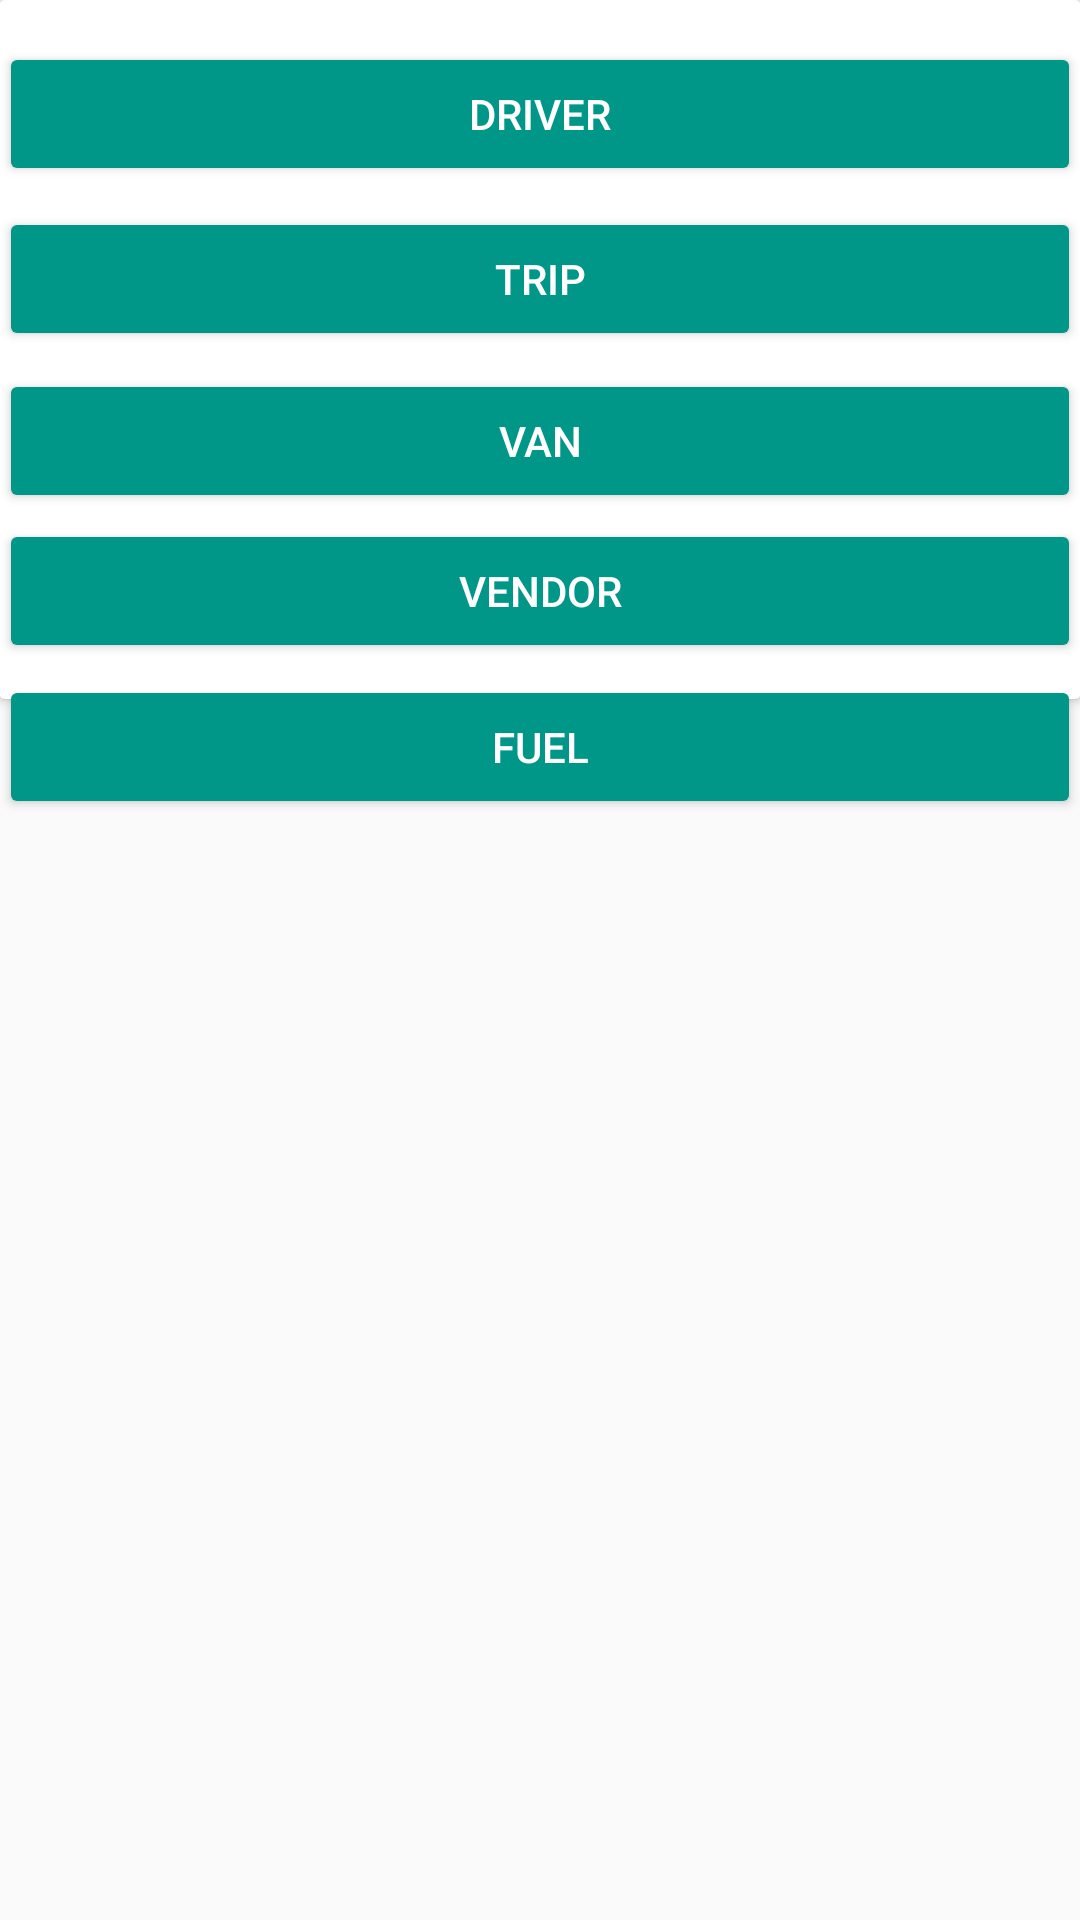

Layout XML and referenced resources for this Android screen:
<!-- AndroidManifest.xml: application theme AppTheme -->
<!-- res/layout/activity_dashboard.xml -->
<?xml version="1.0" encoding="utf-8"?>

<RelativeLayout xmlns:android="http://schemas.android.com/apk/res/android"
    xmlns:tools="http://schemas.android.com/tools"
    android:layout_width="match_parent"
    android:layout_height="match_parent"
    android:gravity="center_horizontal"
    android:orientation="vertical"
    android:paddingBottom="@dimen/activity_vertical_margin"
    android:paddingLeft="@dimen/activity_horizontal_margin"
    android:paddingRight="@dimen/activity_horizontal_margin"
    android:paddingTop="@dimen/activity_vertical_margin"
    tools:background="?android:attr/colorButtonNormal"
    tools:context=".LoginActivity">

    <androidx.cardview.widget.CardView
        android:layout_width="match_parent"
        android:layout_height="233dp"
        android:layout_alignParentTop="true"
        android:layout_centerHorizontal="true">

        <Button
            android:id="@+id/buttonAttendance"
            style="@style/Widget.AppCompat.Button.Colored"
            android:layout_width="match_parent"
            android:layout_height="wrap_content"
            android:layout_alignParentTop="true"
            android:layout_centerHorizontal="true"
            android:layout_marginTop="69dp"
            android:text="Trip"
            android:textColor="@android:color/background_light"
            android:visibility="visible" />

        <Button
            android:id="@+id/buttonVan"
            style="@style/Widget.AppCompat.Button.Colored"
            android:layout_width="match_parent"
            android:layout_height="wrap_content"
            android:layout_alignParentTop="true"
            android:layout_below="@+id/buttonAttendance"
            android:layout_centerHorizontal="true"
            android:layout_marginTop="123dp"
            android:text="Van"
            android:textColor="@android:color/background_light"
            android:visibility="visible" />

        <Button
            android:id="@+id/buttonVendor"
            style="@style/Widget.AppCompat.Button.Colored"
            android:layout_width="match_parent"
            android:layout_height="wrap_content"
            android:layout_alignParentTop="true"
            android:layout_centerHorizontal="true"
            android:layout_marginTop="173dp"
            android:text="Vendor"
            android:textColor="@android:color/background_light"
            android:visibility="visible" />

        <Button
            android:id="@+id/buttonUsers"
            style="@style/Widget.AppCompat.Button.Colored"
            android:layout_width="match_parent"
            android:layout_height="wrap_content"
            android:layout_alignParentTop="true"
            android:layout_centerHorizontal="true"
            android:layout_marginTop="14dp"
            android:text="Driver"
            android:textColor="@android:color/background_light"
            android:visibility="visible" />
    </androidx.cardview.widget.CardView>

    <Button
        android:id="@+id/buttonFuel"
        style="@style/Widget.AppCompat.Button.Colored"
        android:layout_width="match_parent"
        android:layout_height="wrap_content"
        android:layout_alignParentTop="true"
        android:layout_marginTop="225dp"
        android:text="Fuel"
        android:textColor="@android:color/background_light"
        android:visibility="visible" />

</RelativeLayout>
<!-- resources referenced by this layout -->
<resources>
  <style name="AppTheme" parent="Theme.AppCompat.Light.DarkActionBar">
          
          <item name="colorPrimary">#009688</item>
          <item name="colorPrimaryDark">#000000</item>
          <item name="colorAccent">#009688</item>
      </style>
</resources>
